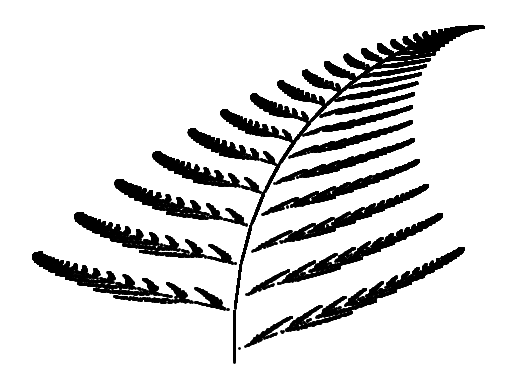

Write the Python code that produced this figure.
# fractal da samambaia
import matplotlib.pyplot as fig
from random import randint
# Numero de iterações
n=50000
########### parametros ##################################
a_valor=[0,0.85,0.2,-0.15]
b_valor=[0,0.04,-0.26,0.28]
c_valor=[0,-0.04,0.23,0.26]
d_valor=[0.16,0.85,0.22,0.24]
e_valor=[0,0,0,0]
f_valor=[0,1.6,1.6,0.44]
############## inicializa a lista para fazer o grafico #################
eix=[]
eiy=[]
ax=fig.subplot(111)
############# valores iniciais de x e y
x=0
y=0
############### inicio das repeticoes ################################
for j in range(n):
            p=randint(1,100)   #### sorteio de numero entre 1 e 100
            if p==1:
                a=a_valor[0]
                b=b_valor[0]
                c=c_valor[0]
                d=d_valor[0]
                e=e_valor[0]
                f=f_valor[0]
            elif p<=86:
                a=a_valor[1]
                b=b_valor[1]
                c=c_valor[1]
                d=d_valor[1]
                e=e_valor[1]
                f=f_valor[1]
            elif p<=93:
                a=a_valor[2]
                b=b_valor[2]
                c=c_valor[2]
                d=d_valor[2]
                e=e_valor[2]
                f=f_valor[2]
            elif p<=100:
                a=a_valor[3]
                b=b_valor[3]
                c=c_valor[3]
                d=d_valor[3]
                e=e_valor[3]
                f=f_valor[3] 
            x = a*x+b*y+e     ####### primeira equacao do sistema
            y = c*x+d*y+f     ####### segunda equacao
            eix.append(x)
            eiy.append(y)            

ax.plot(eix,eiy,'.k',markersize=2)    ##### grafico da samambaia
fig.axis('off')


